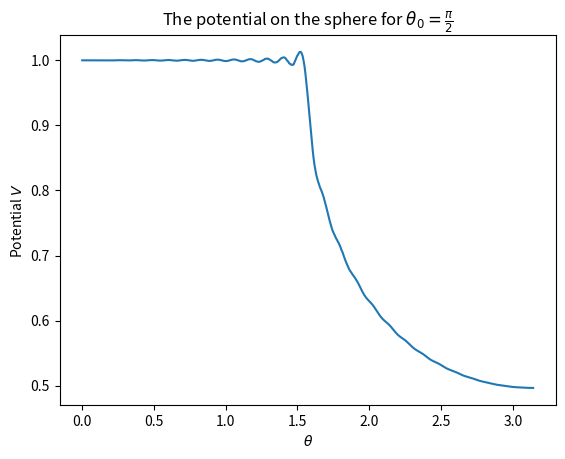
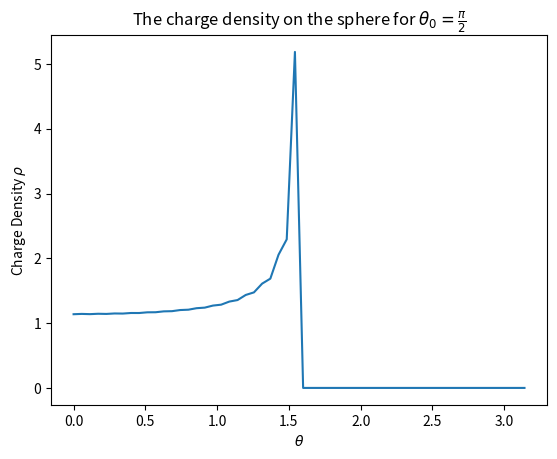

Recreate these plots in Python, in order.
import numpy as np
import matplotlib.pyplot as plt
from scipy.special import comb

V_0 = 1 #by choice
R = 1 #also by choice
n_max = 55 #the highest n I want to calculate to
theta_0 = np.pi/2

#defining the legendre polynomials with a formula I found on wikipedia
def legp (n,x):
    sum_ = 0
    for k in range(n+1):
        sum_ += comb(n,k, exact = True)**2 * (x-1)**(n-k) * (x+1)**k
    return 1/2**n * sum_

#building the matrix to invert
matrix_generator = []

for i in range(n_max+1):
    theta = (i/n_max)*np.pi
    values = []
    
    if theta <= theta_0: #switching the cases depending on theta
        for j in range(n_max+1):
            values.append(R**j * legp(j, np.cos(theta)))
        matrix_generator.append(values)
    else:
        for j in range(n_max+1):
            values.append((2*j +1) * R**(j-1) * legp(j, np.cos(theta)))
        matrix_generator.append(values)

matrix = np.array(matrix_generator)

#creating RHS
matrix_generator = []

for i in range(n_max+1):
    theta = (i/n_max)*np.pi
    if theta <= theta_0:
        matrix_generator.append(V_0)
    else:
        matrix_generator.append(0)

RHS = np.array(matrix_generator)
RHS.transpose()

#inversing the big matrix
matrix = np.linalg.inv(matrix)

#muliplying to find coefficients
coefficients = np.matmul(matrix, RHS)

#finding the potential for all theta
angles = np.linspace(0, np.pi, 500)
angles_image = []

for theta in angles:
    sum_ = 0
    for i in range(n_max+1):
        sum_ += coefficients[i] * R**i * legp(i, np.cos(theta))
    angles_image.append(sum_)
        
#plotting the potential versus theta    
f1 = plt.figure()
ax1 = f1.add_subplot(111)
ax1.plot(angles, angles_image, marker = '', linestyle = '-')
ax1.set_ylabel(r"Potential $V$")
ax1.set_xlabel(r"$\theta$")
ax1.set_title(r"The potential on the sphere for $\theta_0 = \frac{\pi}{2}$")

#doing a similar thing for charge distribution

#building the matrix with the charge equations
matrix_generator = []

for i in range(n_max+1):
    theta = (i/n_max)*np.pi
    values = []
    for j in range(n_max+1):
        values.append((2*j +1) * R**(j-1) * legp(j, np.cos(theta)))
    matrix_generator.append(values)

matrix = np.array(matrix_generator)

charge_values = np.matmul(matrix, coefficients.transpose())

angles = []
for i in range(n_max+1):
    angles.append((i/n_max)*np.pi)

f2 = plt.figure()
ax1 = f2.add_subplot(111)
ax1.plot(angles, charge_values, marker = '', linestyle = '-')
ax1.set_ylabel(r"Charge Density $\rho$")
ax1.set_xlabel(r"$\theta$")
ax1.set_title(r"The charge density on the sphere for $\theta_0 = \frac{\pi}{2}$")